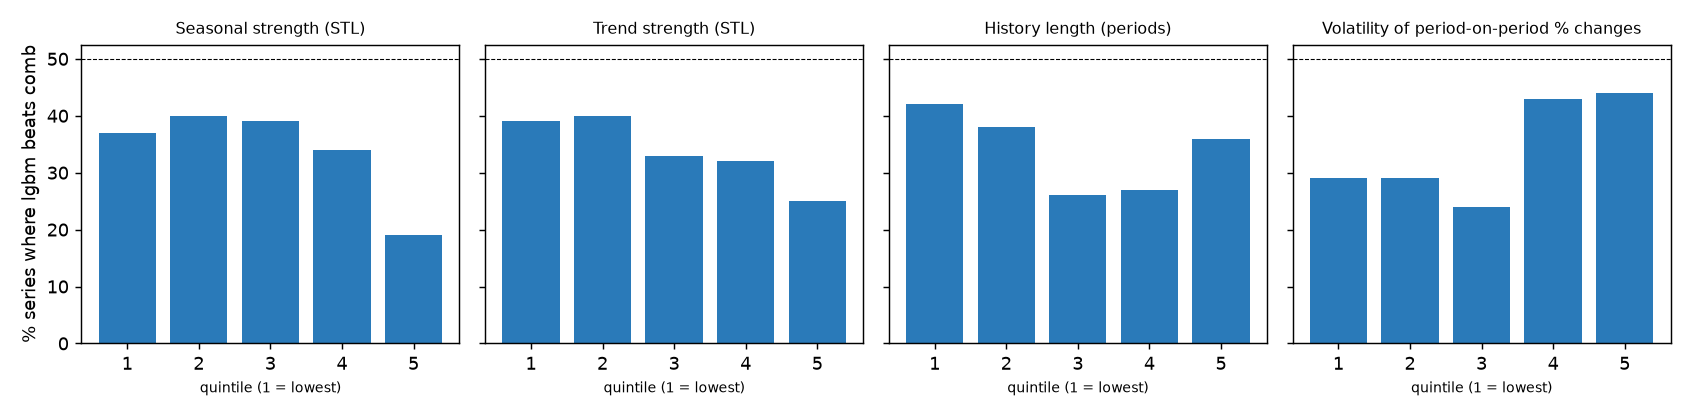

Values plotted in this chart, from the file beside it:
quintile, low, high, series, simple_win_pct, simple_mase, challenger_mase, feature
1, 0.0, 0.02427, 100, 37.0, 1.173, 1.043, seasonal_strength
2, 0.02465, 0.1629, 100, 40.0, 1.082, 1.008, seasonal_strength
3, 0.1653, 0.364, 100, 39.0, 1.058, 0.9315, seasonal_strength
4, 0.37, 0.6613, 100, 34.0, 1.027, 0.9198, seasonal_strength
5, 0.6636, 0.9868, 100, 19.0, 1.196, 0.8937, seasonal_strength
1, 0.0, 0.7082, 100, 39.0, 1.068, 1.029, trend_strength
2, 0.7116, 0.9108, 100, 40.0, 1.12, 1.042, trend_strength
3, 0.9116, 0.9704, 100, 33.0, 1.123, 0.9788, trend_strength
4, 0.9704, 0.9903, 100, 32.0, 1.085, 0.8903, trend_strength
5, 0.9903, 0.9998, 100, 25.0, 1.141, 0.8555, trend_strength
1, 36.0, 126.0, 100, 42.0, 1.009, 0.8919, length
2, 126.0, 182.0, 100, 38.0, 1.001, 0.9087, length
3, 182.0, 249.0, 100, 26.0, 1.134, 0.927, length
4, 252.0, 270.0, 100, 27.0, 0.9589, 0.7923, length
5, 270.0, 1038, 100, 36.0, 1.432, 1.276, length
1, 0.00444, 0.01492, 100, 29, 1.062, 0.8445, volatility
2, 0.01499, 0.02631, 100, 29, 0.9788, 0.8114, volatility
3, 0.0266, 0.05928, 100, 24.0, 0.9966, 0.8508, volatility
4, 0.06102, 0.1674, 100, 43.0, 1.169, 1.051, volatility
5, 0.1685, 4.787, 100, 44.0, 1.33, 1.238, volatility
